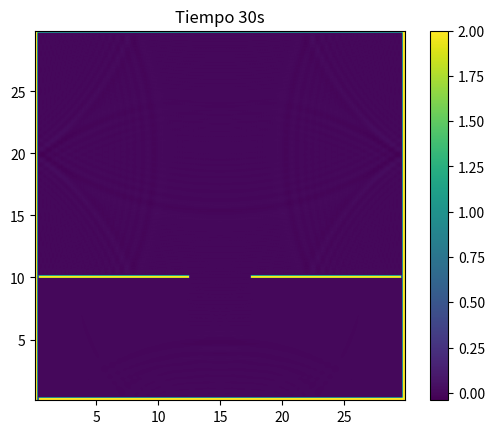

This figure's Python source: (Note: this script raises an exception after producing the figure.)
import numpy as np
import matplotlib.pyplot as plt
import matplotlib.animation as animation

res=300
anchoRendija=25
posRendija=int((2*res)/3)
xmin,xmax=0,30.0
ymin,ymax=0,30.0

tmin=0.0
tfinal=60.0

dx=30.0/res
dy=30.0/res
c=20
r=0.5

Nt=1000
dt=tfinal/Nt

e1=int(res/2)-anchoRendija
e2=int(res/2)+anchoRendija

matriz=np.zeros((Nt,res,res))
anchogota=2

matriz[0,int(res/3)-anchogota:int(res/3)+anchogota,int(res/2)-anchogota:int(res/2)+anchogota]=-0.5


matriz[1]=matriz[0]+r**2/2.*(np.roll(matriz[0],1,axis=0)+np.roll(matriz[0],-1,axis=0)+np.roll(matriz[0],1,axis=1)+np.roll(matriz[0],-1,axis=1)-4*matriz[0])

gR=2

#Bordes arriba, abajo
matriz[0,:,:gR],matriz[0,:,-gR:]=2,2
matriz[1,:,:gR],matriz[1,:,-gR:]=2,2
#Bordes lados izq, der
matriz[0,:gR,:],matriz[0,-gR:,:]=2,2
matriz[1,:gR,:],matriz[1,-gR:,:]=2,2
#Rendija


	 	
for t in range(2,Nt):
	#Solucion de ecuacion de onda
	matriz_0=matriz[t-2]
	matriz_1=matriz[t-1]
	matriz[t]=2*(1.-2.*r**2)*matriz_1-matriz_0+r**2*(np.roll(matriz_1,1,axis=1)+np.roll(matriz_1,-1,axis=1)+np.roll(matriz_1,1,axis=0)+np.roll(matriz_1,-1,axis=0))

	#Rendija
	matriz[t,:,:gR],matriz[t,:,-gR:]=2,2
	matriz[t,:gR,:],matriz[t,-gR:,:]=2,2
	matriz[t,posRendija-int(gR/2):posRendija+int(gR/2),:e1],matriz[t,posRendija-int(gR/2):posRendija+int(gR/2),e2:]=2,2

	#Fronteras de la rendija
	matriz[t,gR:-gR,-(gR+1)]=0
	matriz[t,gR,gR:-gR]=0
	matriz[t,-(gR+1),gR:-gR]=0
	matriz[t,gR+1:,gR]=0
	matriz[t,posRendija+int(gR/2),gR:e1]=0
	matriz[t,posRendija+int(gR/2),e2:-gR]=0
	matriz[t,posRendija-int(gR/2)-1,gR:e1]=0
	matriz[t,posRendija-int(gR/2)-1,e2:-gR]=0
	matriz[t,posRendija-int(gR/2)-1:posRendija+int(gR/2)+1,e2-1]=0
	matriz[t,posRendija-int(gR/2)-1:posRendija+int(gR/2)+1,e1]=0





from matplotlib import animation

plt.imshow(matriz[int(30*(Nt)/60)-1],extent=(xmin+dx,xmax-dx,ymin+dy,ymax-dy))
plt.title('Tiempo 30s')
plt.colorbar()
plt.savefig('t30.png')
plt.close()

plt.imshow(matriz[60*Nt/60-1],extent=(xmin+dx,xmax-dx,ymin+dy,ymax-dy))
plt.title('Tiempo 60s')
plt.colorbar()
plt.savefig('t60.png')
plt.close()

fig=plt.figure(figsize=(10,10))
plt.title('Animacion')
p=plt.imshow(matriz[0],cmap='bone',extent=(xmin+dx,xmax-dx,ymin+dy,ymax-dy))
plt.colorbar()

def animate(i):
	p.set_array((matriz[i]))
	return p,
animacion = animation.FuncAnimation(fig, animate, np.arange(1,len(matriz)),interval=5, blit=False)
#animacion.save('Onda.mp4',fps=30,extra_args=['-vcodec', 'libx264'])
